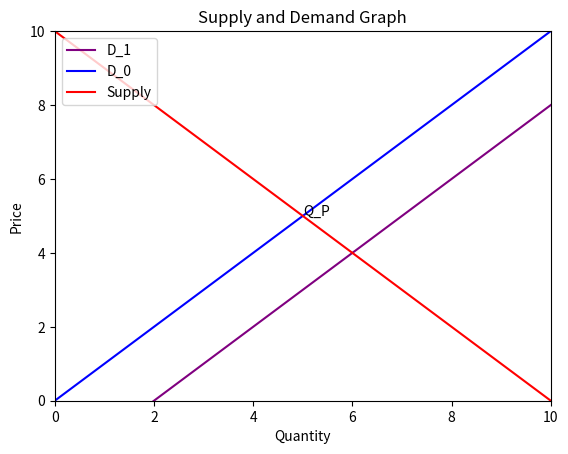

Here is the Python script that generated this plot:
from enum import IntEnum as Enum
import matplotlib.pyplot as plt


class demandFunctions(Enum):
    Arbitrary: 1
    #Particular is for numeric
    Particular: 2

class demandForces(Enum):
    TasteShift: "a"
    PopulationTendencyToBuy: "b"
    Income: "c"
    priceOfSubstitute: "d"
    priceOfComplement: "e"
    futureExpec: "f"


class direction(Enum):
    Increase: 1
    Decrease: -1


class Demand:


    def __init__(self, Demand_vals=[x for x in range(0, 11)]):
        self.d_state = 0
        self.demand_vals = Demand_vals
        #self.type = dtype
        # self.d_func =

    def demand_change(self, direc_movement: direction):
        self.d_state + direc_movement
        d_prime = [x - direc_movement * 2 for x in self.demand_vals]
        return Demand(d_prime)
    21




# x axis values
quantity = [x for x in range(0, 11)]
# corresponding y axis values
quantity_copied = quantity.copy()
supply = quantity_copied[::-1]
demand = quantity


d_0 = Demand(demand)
d_1 = d_0.demand_change(1)
d_1prime = d_1.demand_vals

# plotting the points
plt.plot(quantity, d_1prime, color="purple", label="D_1")
plt.plot(quantity, demand, color="blue", label="D_0")
plt.plot(quantity, supply, color="red", label="Supply")
plt.legend(loc="upper left")
# naming the x axis
plt.xlabel('Quantity')
# naming the y axis
plt.ylabel('Price')

# giving a title to my graph
plt.title('Supply and Demand Graph')

# Setting limits for X and Y axis
plt.xlim([0,10])
plt.ylim([0,10])


plt.annotate("Q_P",(5,5))

# function to show the plot
plt.show()
